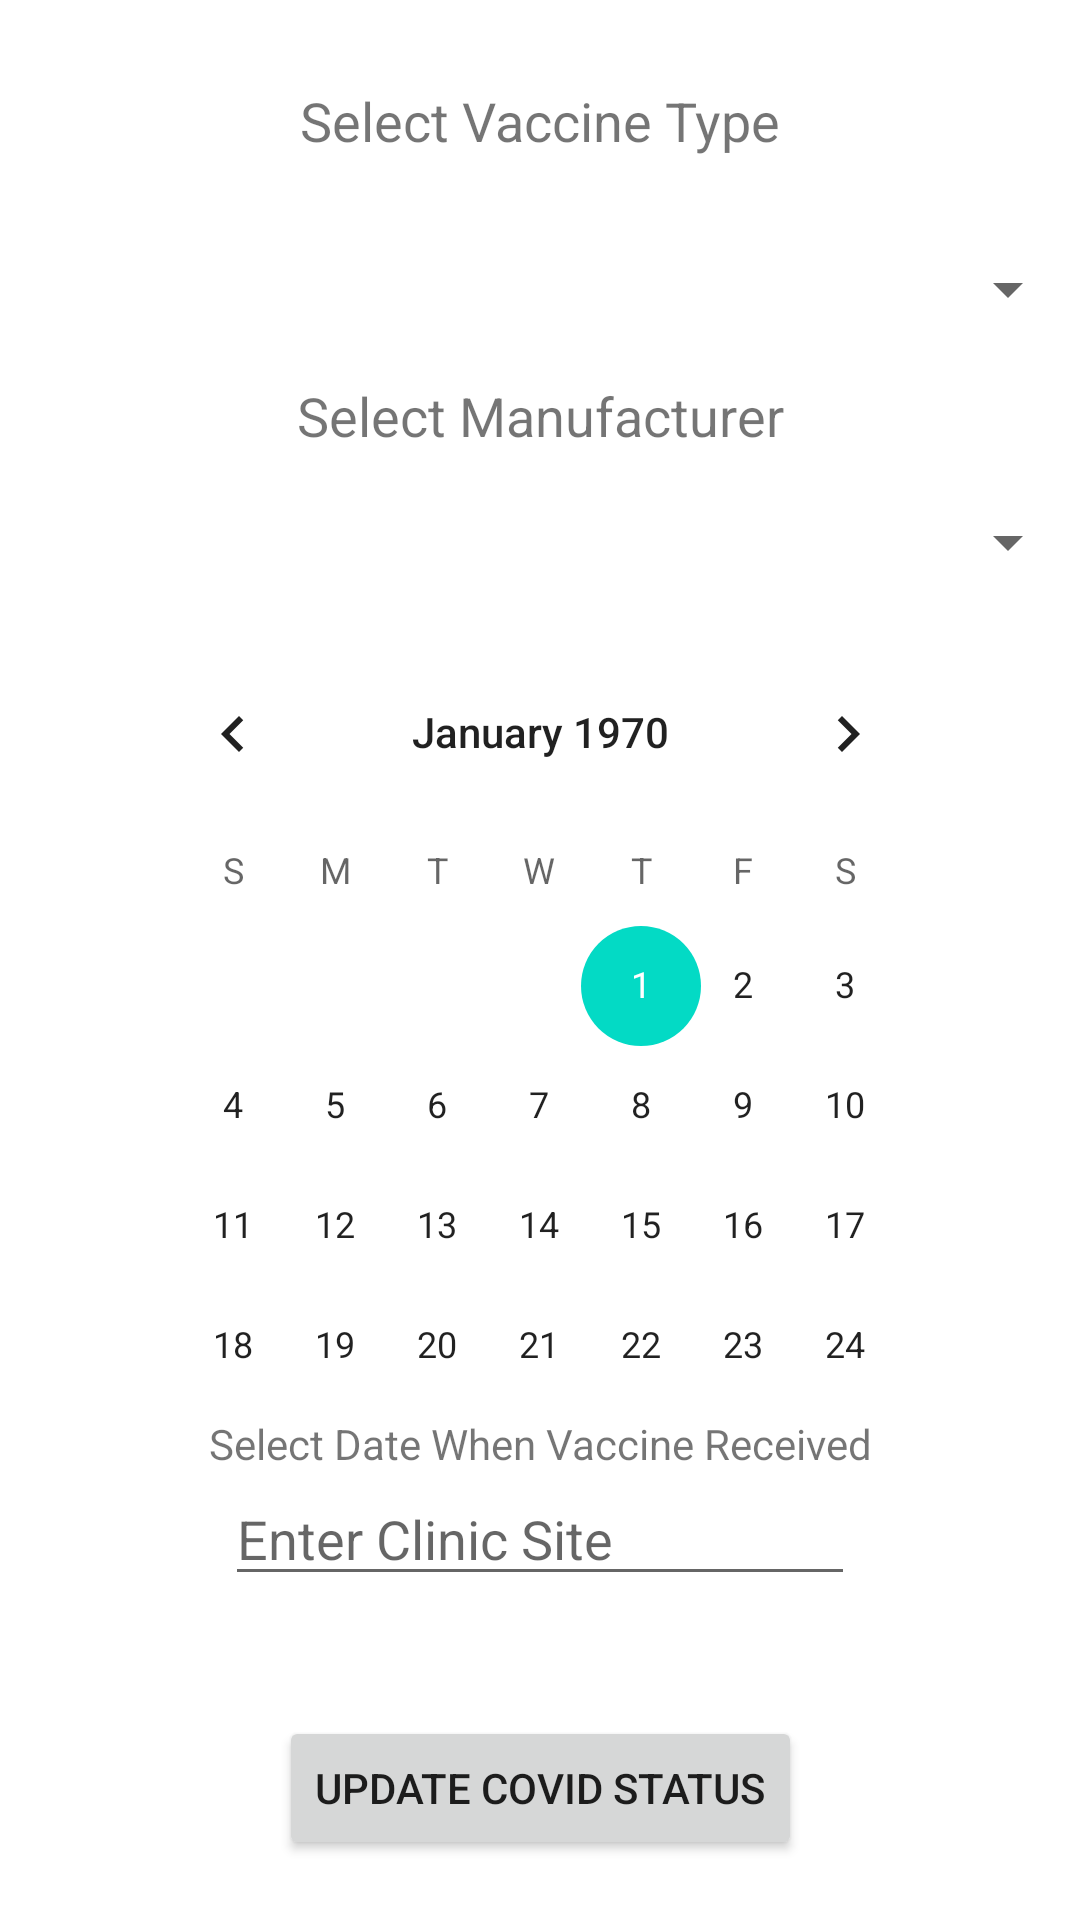

Write the Android layout XML for this screen, with the resource values it uses.
<!-- AndroidManifest.xml: application theme Theme.P3 -->
<!-- res/layout/activity_edit_covid_card.xml -->
<?xml version="1.0" encoding="utf-8"?>
<androidx.constraintlayout.widget.ConstraintLayout xmlns:android="http://schemas.android.com/apk/res/android"
    xmlns:app="http://schemas.android.com/apk/res-auto"
    xmlns:tools="http://schemas.android.com/tools"
    android:layout_width="match_parent"
    android:layout_height="match_parent"
    tools:context=".EditCovidCardActivity">

    











    <Button
        android:id="@+id/editCovidStatusButton"
        android:layout_width="wrap_content"
        android:layout_height="wrap_content"
        android:text="@string/covid_status_edit_button_text"
        android:layout_marginBottom="20dp"
        app:layout_constraintBottom_toBottomOf="parent"
        app:layout_constraintEnd_toEndOf="parent"
        app:layout_constraintStart_toStartOf="parent"
        app:layout_constraintTop_toBottomOf="@id/editClinicSite" />

    <TextView
        android:id="@+id/vaccineTypeLabel"
        android:layout_width="wrap_content"
        android:layout_height="wrap_content"
        android:text="Select Vaccine Type"
        android:textSize="18sp"
        android:layout_marginTop="28dp"
        app:layout_constraintBottom_toTopOf="@+id/vaccineTypeSpinner"
        app:layout_constraintEnd_toEndOf="parent"
        app:layout_constraintStart_toStartOf="parent"
        app:layout_constraintTop_toTopOf="parent" />

    <Spinner
        android:id="@+id/vaccineTypeSpinner"
        android:layout_width="match_parent"
        android:layout_height="wrap_content"
        android:layout_marginTop="32dp"
        android:spinnerMode="dropdown"
        app:layout_constraintBottom_toTopOf="@+id/vaccineTypeLabel"
        app:layout_constraintEnd_toEndOf="parent"
        app:layout_constraintHorizontal_bias="0.0"
        app:layout_constraintStart_toStartOf="parent"
        app:layout_constraintTop_toBottomOf="@id/vaccineTypeLabel" />

    <TextView
        android:id="@+id/manufacturerTypeLabel"
        android:layout_width="wrap_content"
        android:layout_height="wrap_content"
        android:text="Select Manufacturer"
        android:textSize="18sp"
        app:layout_constraintBottom_toTopOf="@+id/manufacturerTypeSpinner"
        app:layout_constraintEnd_toEndOf="parent"
        app:layout_constraintStart_toStartOf="parent"
        app:layout_constraintTop_toBottomOf="@+id/vaccineTypeSpinner" />


    <Spinner
        android:id="@+id/manufacturerTypeSpinner"
        android:layout_width="match_parent"
        android:layout_height="wrap_content"
        android:spinnerMode="dropdown"
        app:layout_constraintBottom_toTopOf="@+id/editDateCalendarView"
        app:layout_constraintEnd_toEndOf="parent"
        app:layout_constraintStart_toStartOf="parent"
        app:layout_constraintTop_toBottomOf="@+id/manufacturerTypeLabel" />

    <CalendarView
        android:id="@+id/editDateCalendarView"
        android:layout_width="279dp"
        android:layout_height="261dp"
        app:layout_constraintBottom_toTopOf="@+id/editClinicSite"
        app:layout_constraintEnd_toEndOf="parent"
        app:layout_constraintStart_toStartOf="parent"
        app:layout_constraintTop_toBottomOf="@+id/manufacturerTypeSpinner" />

    <EditText
        android:id="@+id/editClinicSite"
        android:layout_width="wrap_content"
        android:layout_height="wrap_content"
        android:layout_marginBottom="40dp"
        android:ems="10"
        android:hint="@string/enter_clinic"
        android:inputType="textPersonName"
        app:layout_constraintBottom_toTopOf="@+id/editCovidStatusButton"
        app:layout_constraintEnd_toEndOf="parent"
        app:layout_constraintStart_toStartOf="parent"
        app:layout_constraintTop_toBottomOf="@+id/calendarLabel" />

    <TextView
        android:id="@+id/calendarLabel"
        android:layout_width="wrap_content"
        android:layout_height="wrap_content"
        android:text="@string/calendar_label"
        tools:layout_editor_absoluteX="179dp"
        tools:layout_editor_absoluteY="486dp"
        app:layout_constraintTop_toBottomOf="@+id/editDateCalendarView"
        app:layout_constraintEnd_toEndOf="parent"
        app:layout_constraintStart_toStartOf="parent"
        app:layout_constraintBottom_toTopOf="@+id/editClinicSite" />


</androidx.constraintlayout.widget.ConstraintLayout>
<!-- resources referenced by this layout -->
<resources>
  <string name="calendar_label">Select Date When Vaccine Received</string>
  <string name="covid_status_edit_button_text">Update Covid Status</string>
  <string name="enter_clinic">Enter Clinic Site</string>
  <string name="enter_date_received">Enter Date Received:</string>
  <style name="Theme.P3" parent="Theme.MaterialComponents.DayNight.DarkActionBar">
          
          <item name="colorPrimary">@color/light_grey</item>
          <item name="colorPrimaryVariant">@color/purple_700</item>
          <item name="colorOnPrimary">@color/white</item>
          
          <item name="colorSecondary">@color/teal_200</item>
          <item name="colorSecondaryVariant">@color/teal_700</item>
          <item name="colorOnSecondary">@color/black</item>
          
          <item name="android:statusBarColor" tools:targetApi="l">?attr/colorPrimaryVariant</item>
          
      </style>
  <color name="light_grey">#cccccc</color>
  <color name="purple_700">#FF3700B3</color>
  <color name="white">#FFFFFFFF</color>
  <color name="teal_200">#FF03DAC5</color>
  <color name="teal_700">#FF018786</color>
  <color name="black">#FF000000</color>
</resources>
